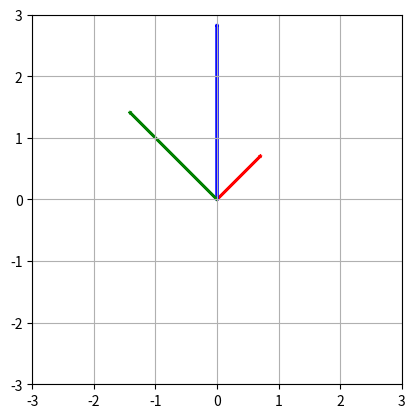

Here is the Python script that generated this plot:
import matplotlib.pyplot as plt
import numpy as np

vector1 = np.array([1, 0])
vector2 = np.array([2, 2])
vector3 = np.array([0, 2])

# Orthogonal matrices
# m = np.array([[1, 0], [0, 1]])
theta = np.pi / 4
m = np.array([[np.cos(theta), -np.sin(theta)], [np.sin(theta), np.cos(theta)]])
# m = np.array([[1, 0], [0, -1]])

print("Mapping matrix")
print(m)

# Mapping
vector1 = np.dot(m, vector1)
vector2 = np.dot(m, vector2)
vector3 = np.dot(m, vector3)
print("Vectors after mapping")
print(vector1)
print(vector2)
print(vector3)

# Plot
plt.axes().set_aspect('equal')

plt.arrow(0, 0, *vector1, ec='red', lw=2)
plt.arrow(0, 0, *vector2, ec='blue', lw=2)
plt.arrow(0, 0, *vector3, ec='green', lw=2)

plt.xlim(-3, 3)
plt.ylim(-3, 3)

plt.grid()
plt.show()
